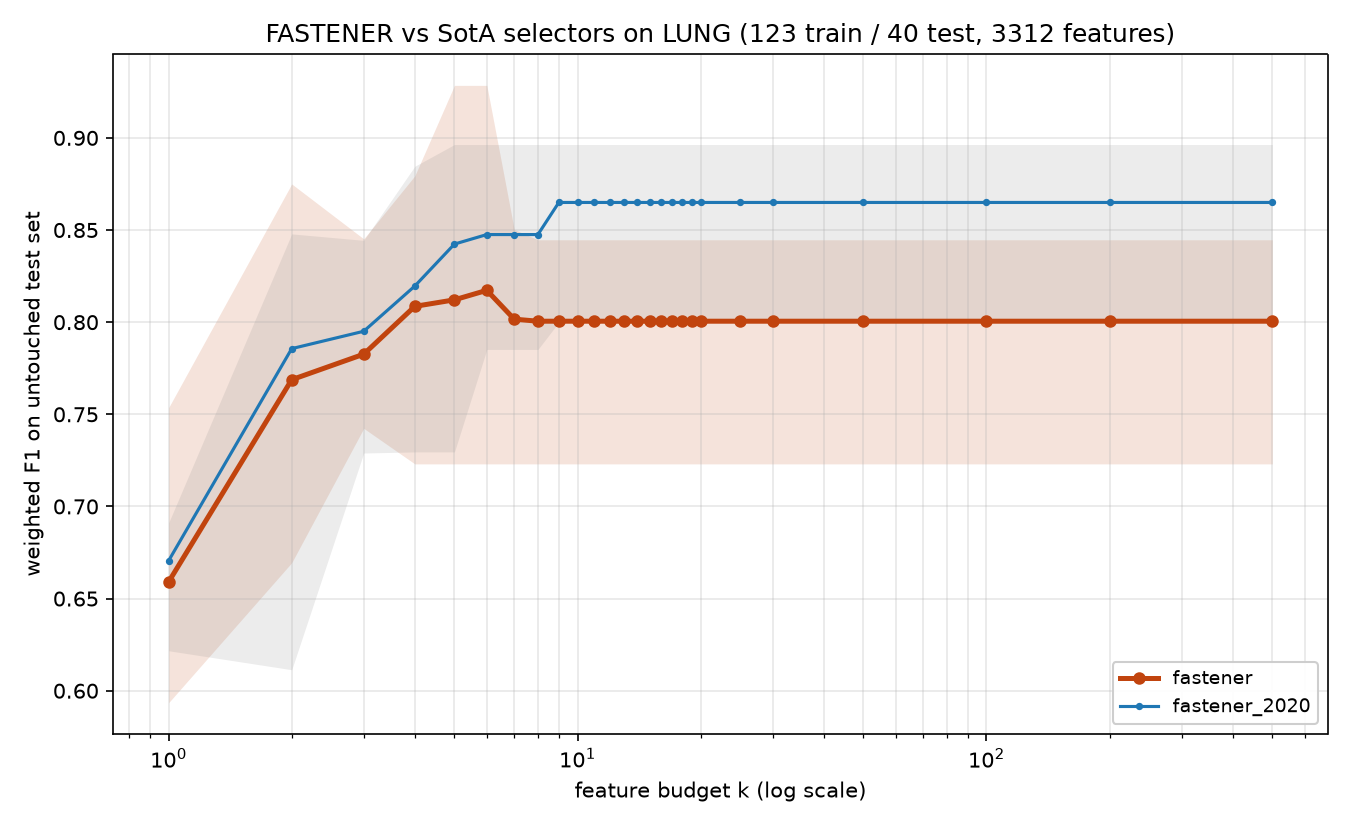

The table this chart was drawn from, first rows:
method, algorithm_id, seed, budget_k, n_features_used, val_f1, test_f1, test_accuracy, test_balanced_accuracy
fastener, fastener@b1a51d3+144621c#2ef0, 2020, 1, 1, 0.7161, 0.5935, 0.575, 0.3095
fastener, fastener@b1a51d3+144621c#2ef0, 2020, 2, 2, 0.8174, 0.7327, 0.725, 0.5405
fastener, fastener@b1a51d3+144621c#2ef0, 2020, 3, 3, 0.9108, 0.7783, 0.775, 0.5976
fastener, fastener@b1a51d3+144621c#2ef0, 2020, 4, 4, 0.9508, 0.7929, 0.8, 0.6048
fastener, fastener@b1a51d3+144621c#2ef0, 2020, 5, 4, 0.9508, 0.7929, 0.8, 0.6048
fastener, fastener@b1a51d3+144621c#2ef0, 2020, 6, 4, 0.9508, 0.7929, 0.8, 0.6048
fastener, fastener@b1a51d3+144621c#2ef0, 2020, 7, 4, 0.9508, 0.7929, 0.8, 0.6048
fastener, fastener@b1a51d3+144621c#2ef0, 2020, 8, 4, 0.9508, 0.7929, 0.8, 0.6048
fastener, fastener@b1a51d3+144621c#2ef0, 2020, 9, 4, 0.9508, 0.7929, 0.8, 0.6048
fastener, fastener@b1a51d3+144621c#2ef0, 2020, 10, 4, 0.9508, 0.7929, 0.8, 0.6048
fastener, fastener@b1a51d3+144621c#2ef0, 2020, 11, 4, 0.9508, 0.7929, 0.8, 0.6048
fastener, fastener@b1a51d3+144621c#2ef0, 2020, 12, 4, 0.9508, 0.7929, 0.8, 0.6048
fastener, fastener@b1a51d3+144621c#2ef0, 2020, 13, 4, 0.9508, 0.7929, 0.8, 0.6048
fastener, fastener@b1a51d3+144621c#2ef0, 2020, 14, 4, 0.9508, 0.7929, 0.8, 0.6048
fastener, fastener@b1a51d3+144621c#2ef0, 2020, 15, 4, 0.9508, 0.7929, 0.8, 0.6048
fastener, fastener@b1a51d3+144621c#2ef0, 2020, 16, 4, 0.9508, 0.7929, 0.8, 0.6048
fastener, fastener@b1a51d3+144621c#2ef0, 2020, 17, 4, 0.9508, 0.7929, 0.8, 0.6048
fastener, fastener@b1a51d3+144621c#2ef0, 2020, 18, 4, 0.9508, 0.7929, 0.8, 0.6048
fastener, fastener@b1a51d3+144621c#2ef0, 2020, 19, 4, 0.9508, 0.7929, 0.8, 0.6048
fastener, fastener@b1a51d3+144621c#2ef0, 2020, 20, 4, 0.9508, 0.7929, 0.8, 0.6048
fastener, fastener@b1a51d3+144621c#2ef0, 2020, 25, 4, 0.9508, 0.7929, 0.8, 0.6048
fastener, fastener@b1a51d3+144621c#2ef0, 2020, 30, 4, 0.9508, 0.7929, 0.8, 0.6048
fastener, fastener@b1a51d3+144621c#2ef0, 2020, 50, 4, 0.9508, 0.7929, 0.8, 0.6048
fastener, fastener@b1a51d3+144621c#2ef0, 2020, 100, 4, 0.9508, 0.7929, 0.8, 0.6048
fastener, fastener@b1a51d3+144621c#2ef0, 2020, 200, 4, 0.9508, 0.7929, 0.8, 0.6048
fastener, fastener@b1a51d3+144621c#2ef0, 2020, 500, 4, 0.9508, 0.7929, 0.8, 0.6048
fastener, fastener@b1a51d3+144621c#2ef0, 2021, 1, 1, 0.7605, 0.7536, 0.75, 0.4786
fastener, fastener@b1a51d3+144621c#2ef0, 2021, 2, 2, 0.8739, 0.6695, 0.675, 0.3214
fastener, fastener@b1a51d3+144621c#2ef0, 2021, 3, 3, 0.9542, 0.7771, 0.775, 0.6881
fastener, fastener@b1a51d3+144621c#2ef0, 2021, 4, 4, 0.975, 0.7231, 0.725, 0.5881
fastener, fastener@b1a51d3+144621c#2ef0, 2021, 5, 4, 0.975, 0.7231, 0.725, 0.5881
fastener, fastener@b1a51d3+144621c#2ef0, 2021, 6, 4, 0.975, 0.7231, 0.725, 0.5881
fastener, fastener@b1a51d3+144621c#2ef0, 2021, 7, 4, 0.975, 0.7231, 0.725, 0.5881
fastener, fastener@b1a51d3+144621c#2ef0, 2021, 8, 4, 0.975, 0.7231, 0.725, 0.5881
fastener, fastener@b1a51d3+144621c#2ef0, 2021, 9, 4, 0.975, 0.7231, 0.725, 0.5881
fastener, fastener@b1a51d3+144621c#2ef0, 2021, 10, 4, 0.975, 0.7231, 0.725, 0.5881
fastener, fastener@b1a51d3+144621c#2ef0, 2021, 11, 4, 0.975, 0.7231, 0.725, 0.5881
fastener, fastener@b1a51d3+144621c#2ef0, 2021, 12, 4, 0.975, 0.7231, 0.725, 0.5881
fastener, fastener@b1a51d3+144621c#2ef0, 2021, 13, 4, 0.975, 0.7231, 0.725, 0.5881
fastener, fastener@b1a51d3+144621c#2ef0, 2021, 14, 4, 0.975, 0.7231, 0.725, 0.5881
fastener, fastener@b1a51d3+144621c#2ef0, 2021, 15, 4, 0.975, 0.7231, 0.725, 0.5881
fastener, fastener@b1a51d3+144621c#2ef0, 2021, 16, 4, 0.975, 0.7231, 0.725, 0.5881
fastener, fastener@b1a51d3+144621c#2ef0, 2021, 17, 4, 0.975, 0.7231, 0.725, 0.5881
fastener, fastener@b1a51d3+144621c#2ef0, 2021, 18, 4, 0.975, 0.7231, 0.725, 0.5881
fastener, fastener@b1a51d3+144621c#2ef0, 2021, 19, 4, 0.975, 0.7231, 0.725, 0.5881
fastener, fastener@b1a51d3+144621c#2ef0, 2021, 20, 4, 0.975, 0.7231, 0.725, 0.5881
fastener, fastener@b1a51d3+144621c#2ef0, 2021, 25, 4, 0.975, 0.7231, 0.725, 0.5881
fastener, fastener@b1a51d3+144621c#2ef0, 2021, 30, 4, 0.975, 0.7231, 0.725, 0.5881
fastener, fastener@b1a51d3+144621c#2ef0, 2021, 50, 4, 0.975, 0.7231, 0.725, 0.5881
fastener, fastener@b1a51d3+144621c#2ef0, 2021, 100, 4, 0.975, 0.7231, 0.725, 0.5881
fastener, fastener@b1a51d3+144621c#2ef0, 2021, 200, 4, 0.975, 0.7231, 0.725, 0.5881
fastener, fastener@b1a51d3+144621c#2ef0, 2021, 500, 4, 0.975, 0.7231, 0.725, 0.5881
fastener, fastener@b1a51d3+144621c#2ef0, 2022, 1, 1, 0.6649, 0.6321, 0.625, 0.4095
fastener, fastener@b1a51d3+144621c#2ef0, 2022, 2, 2, 0.8623, 0.8596, 0.85, 0.8286
fastener, fastener@b1a51d3+144621c#2ef0, 2022, 3, 3, 0.935, 0.8452, 0.85, 0.8286
fastener, fastener@b1a51d3+144621c#2ef0, 2022, 4, 4, 0.9524, 0.8306, 0.825, 0.6714
fastener, fastener@b1a51d3+144621c#2ef0, 2022, 5, 5, 0.9734, 0.9285, 0.925, 0.9357
fastener, fastener@b1a51d3+144621c#2ef0, 2022, 6, 6, 0.9762, 0.9285, 0.925, 0.9357
fastener, fastener@b1a51d3+144621c#2ef0, 2022, 7, 7, 0.9789, 0.8503, 0.85, 0.6786
fastener, fastener@b1a51d3+144621c#2ef0, 2022, 8, 8, 1.0, 0.8447, 0.85, 0.6786
... 200 more rows
